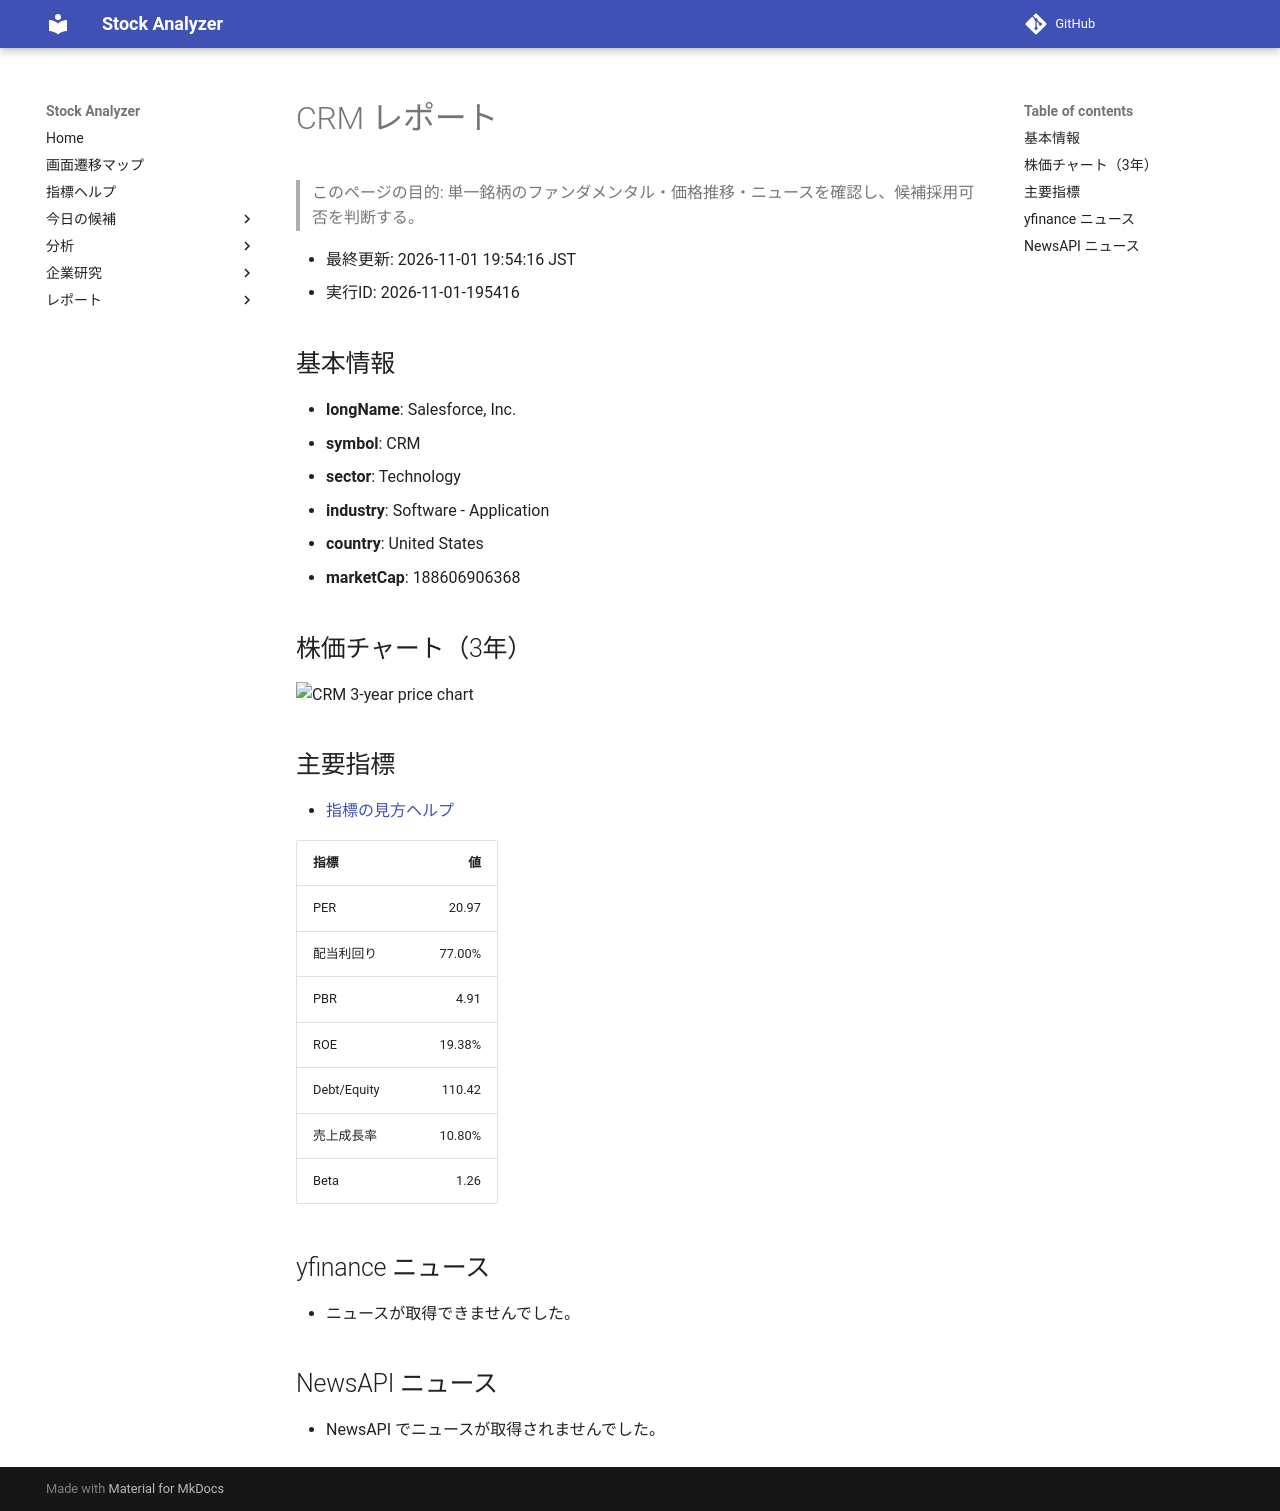

repository: Yumi-note/Making-APP · page: reports/2026-11-01/195416/CRM/index.html · generator: mkdocs

# CRM レポート

> このページの目的: 単一銘柄のファンダメンタル・価格推移・ニュースを確認し、候補採用可否を判断する。

- 最終更新: 2026-11-01 19:54:16 JST
- 実行ID: 2026-11-01-195416

## 基本情報

- **longName**: Salesforce, Inc.
- **symbol**: CRM
- **sector**: Technology
- **industry**: Software - Application
- **country**: United States
- **marketCap**: 188606906368

## 株価チャート（3年）

![CRM 3-year price chart](CRM_3y.png)

## 主要指標

- [指標の見方ヘルプ](../../../../indicators.md)

| 指標 | 値 |
|---|---:|
| PER | 20.97 |
| 配当利回り | 77.00% |
| PBR | 4.91 |
| ROE | 19.38% |
| Debt/Equity | 110.42 |
| 売上成長率 | 10.80% |
| Beta | 1.26 |

## yfinance ニュース

- ニュースが取得できませんでした。

## NewsAPI ニュース

- NewsAPI でニュースが取得されませんでした。
